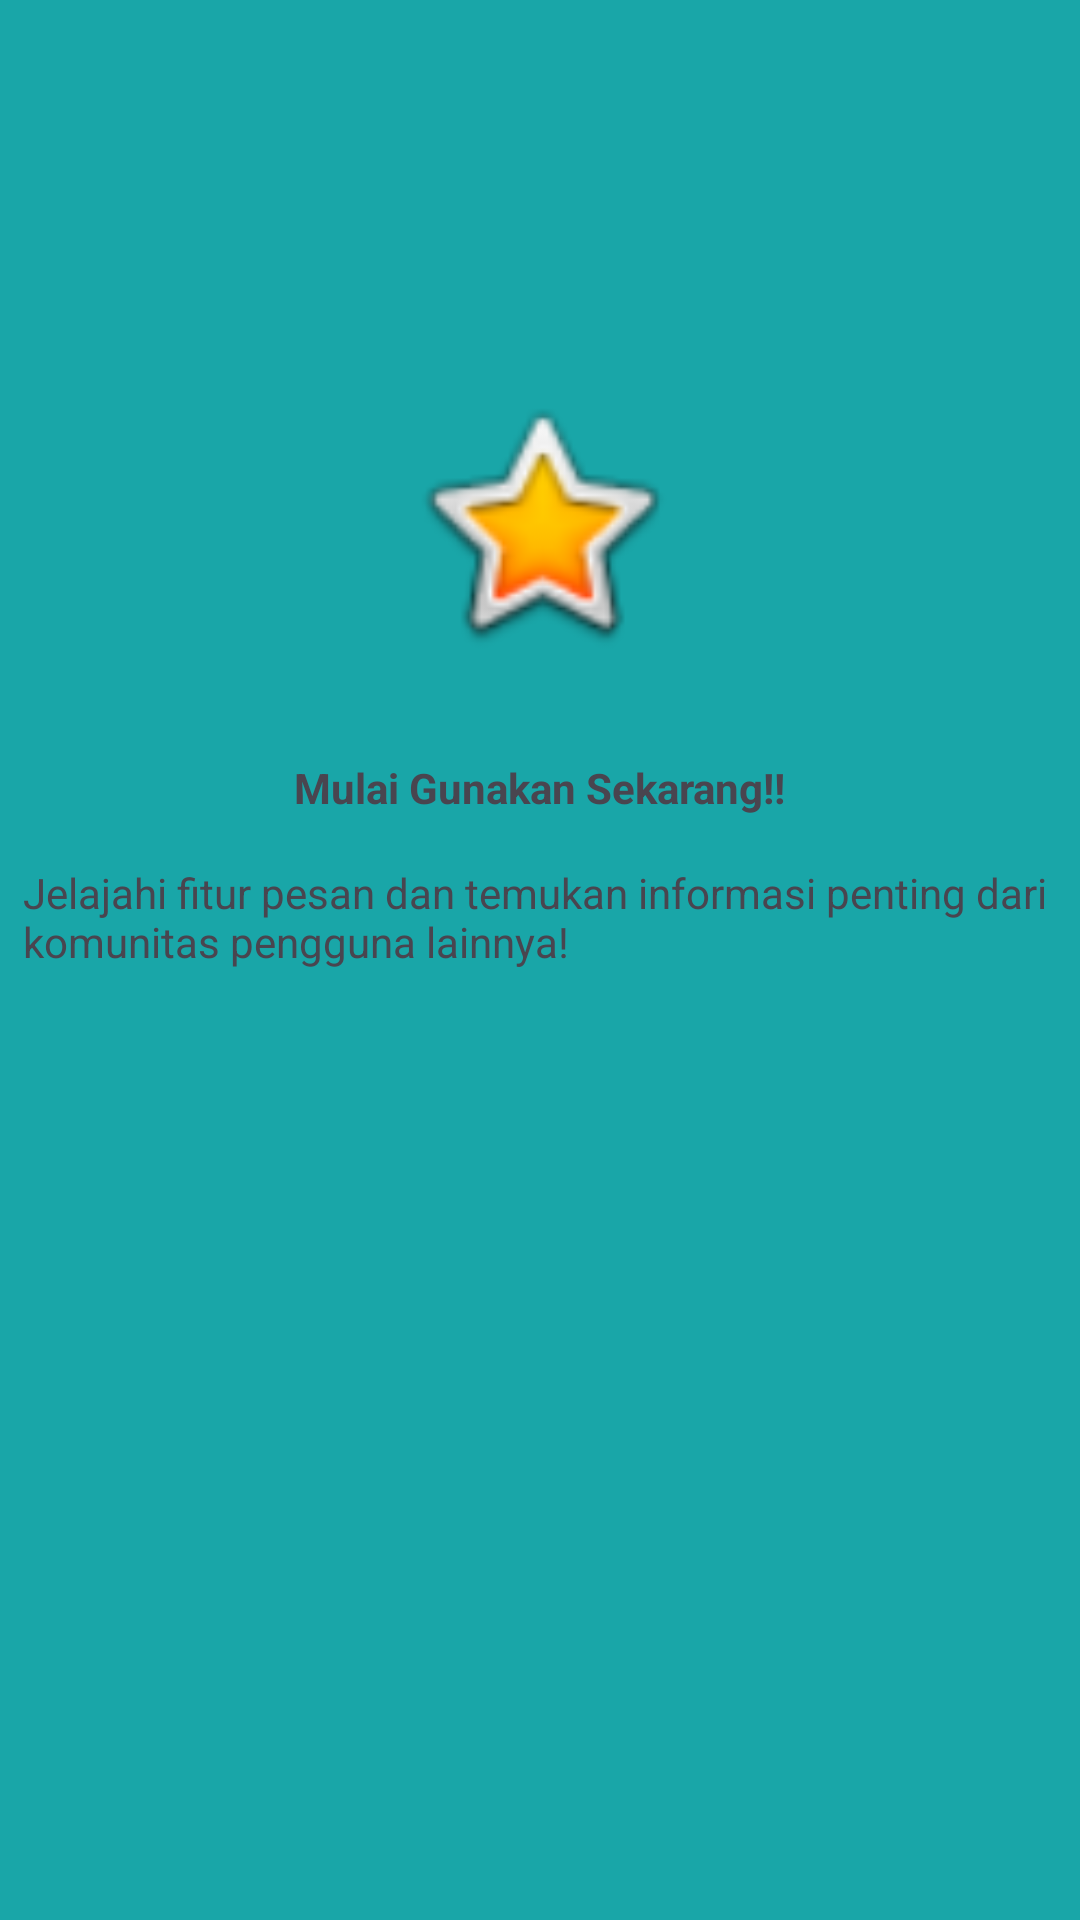

Android layout source for this screen:
<!-- AndroidManifest.xml: application theme Theme.FaqihApps -->
<!-- res/layout/fragment_tutorial3.xml -->
<?xml version="1.0" encoding="utf-8"?>
<androidx.constraintlayout.widget.ConstraintLayout xmlns:android="http://schemas.android.com/apk/res/android"
    xmlns:tools="http://schemas.android.com/tools"
    android:layout_width="match_parent"
    android:layout_height="match_parent"
    android:background="#19a6a8"
    xmlns:app="http://schemas.android.com/apk/res-auto"
    tools:context=".Message.tutorial.Tutorial3Fragment">

    

    <ImageView
        android:id="@+id/imageView7"
        android:layout_width="105dp"
        android:layout_height="93dp"
        android:layout_marginTop="128dp"
        android:src="@android:drawable/btn_star_big_on"
        app:layout_constraintEnd_toEndOf="parent"
        app:layout_constraintStart_toStartOf="parent"
        app:layout_constraintTop_toTopOf="parent" />

    <TextView
        android:id="@+id/textView7"
        android:layout_width="wrap_content"
        android:layout_height="wrap_content"
        android:layout_marginTop="32dp"
        android:text="Mulai Gunakan Sekarang!!"
        android:textStyle="bold"
        app:layout_constraintEnd_toEndOf="parent"
        app:layout_constraintStart_toStartOf="parent"
        app:layout_constraintTop_toBottomOf="@+id/imageView7" />

    <TextView
        android:id="@+id/textView8"
        android:layout_width="345dp"
        android:layout_height="79dp"
        android:layout_marginTop="16dp"
        android:text="Jelajahi fitur pesan dan temukan informasi penting dari komunitas pengguna lainnya!"
        app:layout_constraintEnd_toEndOf="parent"
        app:layout_constraintStart_toStartOf="parent"
        app:layout_constraintTop_toBottomOf="@+id/textView7" />

</androidx.constraintlayout.widget.ConstraintLayout>
<!-- resources referenced by this layout -->
<resources>
  <style name="Theme.FaqihApps" parent="Base.Theme.FaqihApps" />
  <style name="Base.Theme.FaqihApps" parent="Theme.Material3.DayNight.NoActionBar">
          
          
      </style>
</resources>
